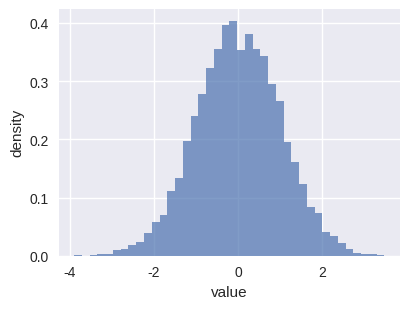

This figure's Python source:
"""
Deep Learning with PyTorch
(c) Dr. Yves J. Hilpisch
AI-Powered by GPT-5.

Appendix A — Generate a histogram SVG of standard normal samples.

Output: figures/appA_numpy_hist.svg
"""
from __future__ import annotations

from pathlib import Path
import numpy as np
import matplotlib
matplotlib.use('Agg')
import matplotlib.pyplot as plt
plt.style.use('seaborn-v0_8')


def main() -> None:
    out = Path("figures/appA_numpy_hist.svg")
    out.parent.mkdir(parents=True, exist_ok=True)

    rng = np.random.default_rng(0)
    x = rng.normal(size=10_000)

    plt.figure(figsize=(4.2, 3.2))
    plt.hist(x, bins=40, density=True, alpha=0.7, color='C0')
    plt.xlabel('value'); plt.ylabel('density')
    plt.tight_layout(); plt.savefig(out, format='svg')
    print(f"Wrote {out}")


if __name__ == '__main__':
    main()
